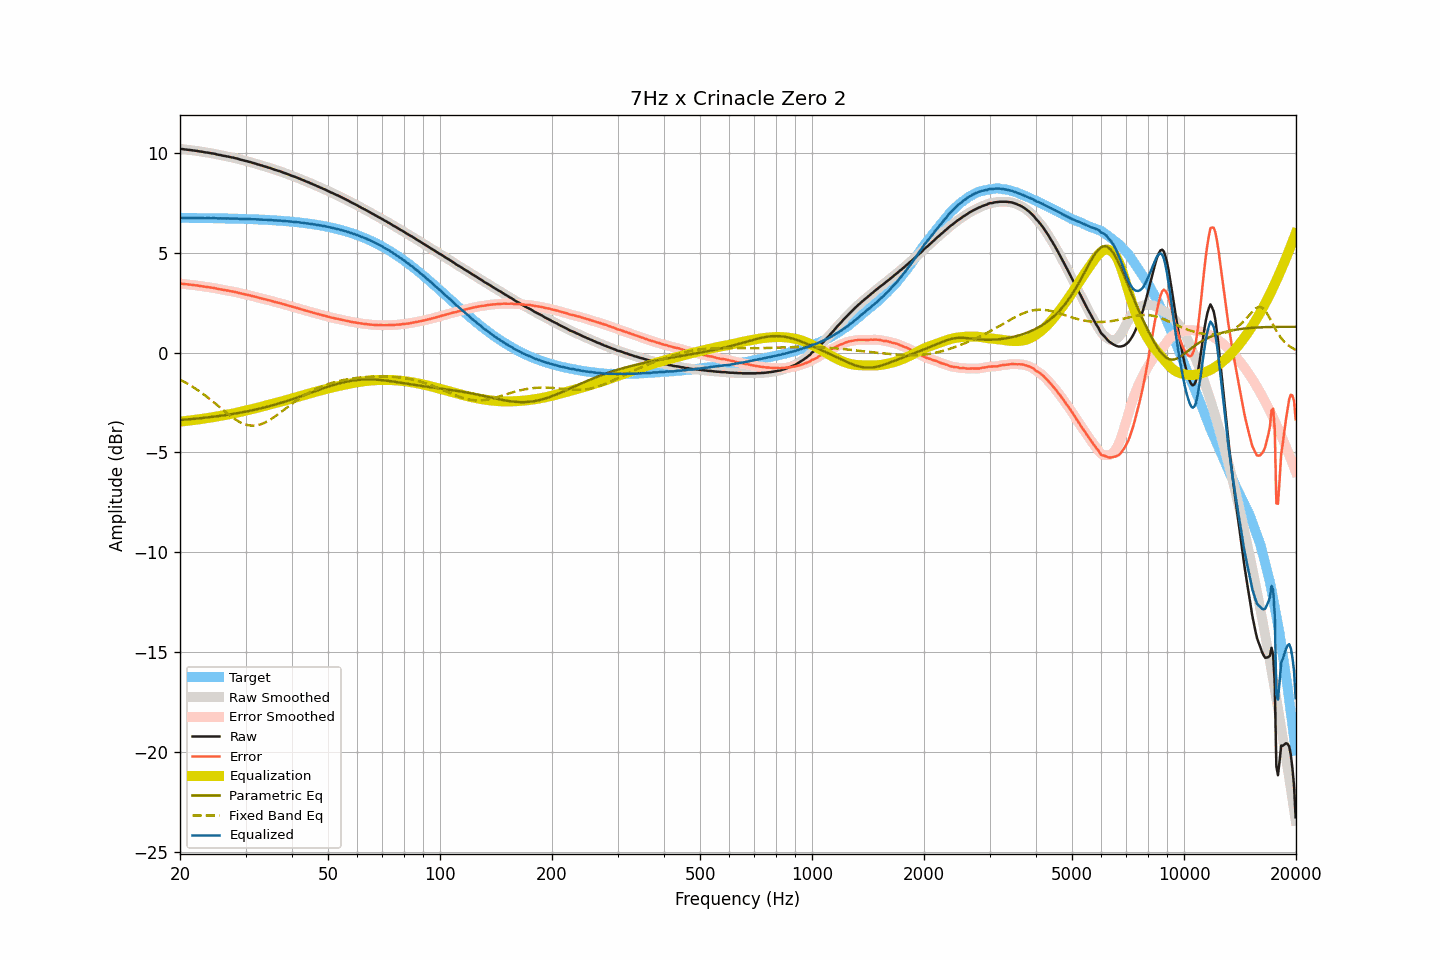

Source data for this figure (header and first rows):
frequency, raw, smoothed, error, error_smoothed, equalization, parametric_eq, fixed_band_eq, equalized_raw, equalized_smoothed, target
20.00, 10.20, 10.20, 3.46, 3.46, -3.46, -3.38, -1.36, 6.75, 6.75, 6.74
20.20, 10.19, 10.19, 3.45, 3.45, -3.45, -3.37, -1.40, 6.74, 6.74, 6.74
20.40, 10.18, 10.18, 3.44, 3.44, -3.44, -3.36, -1.44, 6.74, 6.74, 6.74
20.61, 10.17, 10.17, 3.43, 3.43, -3.43, -3.36, -1.49, 6.74, 6.74, 6.74
20.81, 10.16, 10.16, 3.42, 3.42, -3.42, -3.35, -1.53, 6.74, 6.74, 6.74
21.02, 10.15, 10.15, 3.41, 3.41, -3.41, -3.34, -1.58, 6.74, 6.74, 6.74
21.23, 10.14, 10.14, 3.40, 3.40, -3.40, -3.34, -1.62, 6.74, 6.74, 6.74
21.44, 10.13, 10.13, 3.39, 3.39, -3.39, -3.33, -1.67, 6.74, 6.74, 6.74
21.66, 10.12, 10.12, 3.38, 3.38, -3.38, -3.32, -1.72, 6.74, 6.74, 6.74
21.87, 10.11, 10.11, 3.37, 3.37, -3.37, -3.32, -1.77, 6.74, 6.74, 6.74
22.09, 10.10, 10.10, 3.36, 3.36, -3.36, -3.31, -1.82, 6.74, 6.74, 6.74
22.31, 10.09, 10.09, 3.36, 3.35, -3.35, -3.30, -1.88, 6.74, 6.74, 6.74
22.54, 10.07, 10.07, 3.34, 3.34, -3.34, -3.29, -1.93, 6.73, 6.74, 6.73
22.76, 10.06, 10.06, 3.33, 3.33, -3.33, -3.28, -1.99, 6.73, 6.73, 6.73
22.99, 10.05, 10.05, 3.32, 3.31, -3.32, -3.28, -2.05, 6.73, 6.73, 6.73
23.22, 10.03, 10.03, 3.30, 3.30, -3.30, -3.27, -2.11, 6.73, 6.73, 6.73
23.45, 10.02, 10.02, 3.29, 3.29, -3.29, -3.26, -2.17, 6.73, 6.73, 6.73
23.69, 10.01, 10.01, 3.28, 3.28, -3.28, -3.25, -2.23, 6.73, 6.73, 6.73
23.92, 10.00, 10.00, 3.27, 3.27, -3.27, -3.24, -2.29, 6.73, 6.73, 6.73
24.16, 9.98, 9.98, 3.25, 3.26, -3.26, -3.23, -2.36, 6.72, 6.73, 6.73
24.40, 9.97, 9.97, 3.24, 3.25, -3.24, -3.22, -2.42, 6.73, 6.73, 6.73
24.65, 9.96, 9.96, 3.24, 3.23, -3.23, -3.21, -2.49, 6.73, 6.73, 6.72
24.89, 9.94, 9.94, 3.22, 3.22, -3.22, -3.20, -2.56, 6.73, 6.72, 6.72
25.14, 9.92, 9.92, 3.20, 3.20, -3.20, -3.19, -2.62, 6.72, 6.72, 6.72
25.39, 9.90, 9.90, 3.18, 3.18, -3.18, -3.18, -2.69, 6.72, 6.72, 6.72
25.65, 9.89, 9.89, 3.17, 3.17, -3.17, -3.17, -2.76, 6.72, 6.72, 6.72
25.91, 9.87, 9.87, 3.15, 3.15, -3.15, -3.16, -2.82, 6.72, 6.72, 6.72
26.16, 9.85, 9.85, 3.13, 3.14, -3.14, -3.15, -2.89, 6.71, 6.72, 6.72
26.43, 9.84, 9.84, 3.13, 3.12, -3.12, -3.13, -2.96, 6.72, 6.71, 6.71
26.69, 9.82, 9.82, 3.11, 3.11, -3.11, -3.12, -3.02, 6.71, 6.71, 6.71
26.96, 9.81, 9.81, 3.10, 3.10, -3.10, -3.11, -3.09, 6.71, 6.71, 6.71
27.23, 9.79, 9.79, 3.08, 3.08, -3.08, -3.10, -3.15, 6.71, 6.71, 6.71
27.50, 9.77, 9.78, 3.06, 3.07, -3.07, -3.08, -3.21, 6.70, 6.71, 6.71
27.77, 9.76, 9.76, 3.06, 3.05, -3.05, -3.07, -3.27, 6.71, 6.71, 6.71
28.05, 9.74, 9.74, 3.04, 3.04, -3.03, -3.06, -3.32, 6.71, 6.71, 6.70
28.33, 9.72, 9.72, 3.02, 3.02, -3.02, -3.04, -3.38, 6.70, 6.71, 6.70
28.62, 9.70, 9.70, 3.00, 3.00, -3.00, -3.03, -3.43, 6.70, 6.70, 6.70
28.90, 9.67, 9.67, 2.97, 2.98, -2.98, -3.02, -3.47, 6.69, 6.70, 6.70
29.19, 9.65, 9.65, 2.96, 2.96, -2.96, -3.00, -3.51, 6.69, 6.69, 6.69
29.48, 9.63, 9.63, 2.94, 2.94, -2.94, -2.99, -3.55, 6.69, 6.69, 6.69
29.78, 9.61, 9.61, 2.92, 2.92, -2.92, -2.97, -3.58, 6.69, 6.69, 6.69
30.08, 9.59, 9.59, 2.90, 2.90, -2.90, -2.96, -3.60, 6.69, 6.69, 6.69
30.38, 9.57, 9.57, 2.89, 2.89, -2.89, -2.94, -3.63, 6.69, 6.69, 6.68
30.68, 9.55, 9.55, 2.87, 2.87, -2.87, -2.92, -3.64, 6.68, 6.68, 6.68
30.99, 9.53, 9.53, 2.85, 2.85, -2.85, -2.91, -3.65, 6.68, 6.68, 6.68
31.30, 9.50, 9.51, 2.83, 2.83, -2.83, -2.89, -3.66, 6.67, 6.68, 6.68
31.61, 9.48, 9.48, 2.81, 2.81, -2.81, -2.87, -3.66, 6.67, 6.67, 6.67
31.93, 9.46, 9.46, 2.79, 2.79, -2.79, -2.85, -3.65, 6.67, 6.67, 6.67
32.24, 9.43, 9.43, 2.76, 2.77, -2.77, -2.84, -3.64, 6.66, 6.67, 6.67
32.57, 9.41, 9.41, 2.75, 2.75, -2.75, -2.82, -3.62, 6.66, 6.66, 6.66
32.89, 9.38, 9.38, 2.72, 2.72, -2.73, -2.80, -3.60, 6.65, 6.66, 6.66
33.22, 9.36, 9.36, 2.71, 2.70, -2.71, -2.78, -3.57, 6.66, 6.65, 6.65
33.55, 9.33, 9.33, 2.68, 2.68, -2.69, -2.76, -3.54, 6.65, 6.65, 6.65
33.89, 9.31, 9.31, 2.66, 2.66, -2.66, -2.74, -3.50, 6.65, 6.65, 6.65
34.23, 9.29, 9.29, 2.65, 2.64, -2.64, -2.72, -3.46, 6.65, 6.64, 6.64
34.57, 9.26, 9.26, 2.62, 2.63, -2.62, -2.70, -3.41, 6.64, 6.64, 6.64
34.92, 9.24, 9.24, 2.61, 2.61, -2.60, -2.68, -3.37, 6.64, 6.64, 6.63
35.27, 9.21, 9.21, 2.58, 2.58, -2.58, -2.65, -3.31, 6.63, 6.63, 6.63
35.62, 9.18, 9.18, 2.56, 2.56, -2.56, -2.63, -3.26, 6.62, 6.62, 6.62
35.97, 9.15, 9.15, 2.53, 2.53, -2.54, -2.61, -3.20, 6.61, 6.61, 6.62
... 635 more rows
